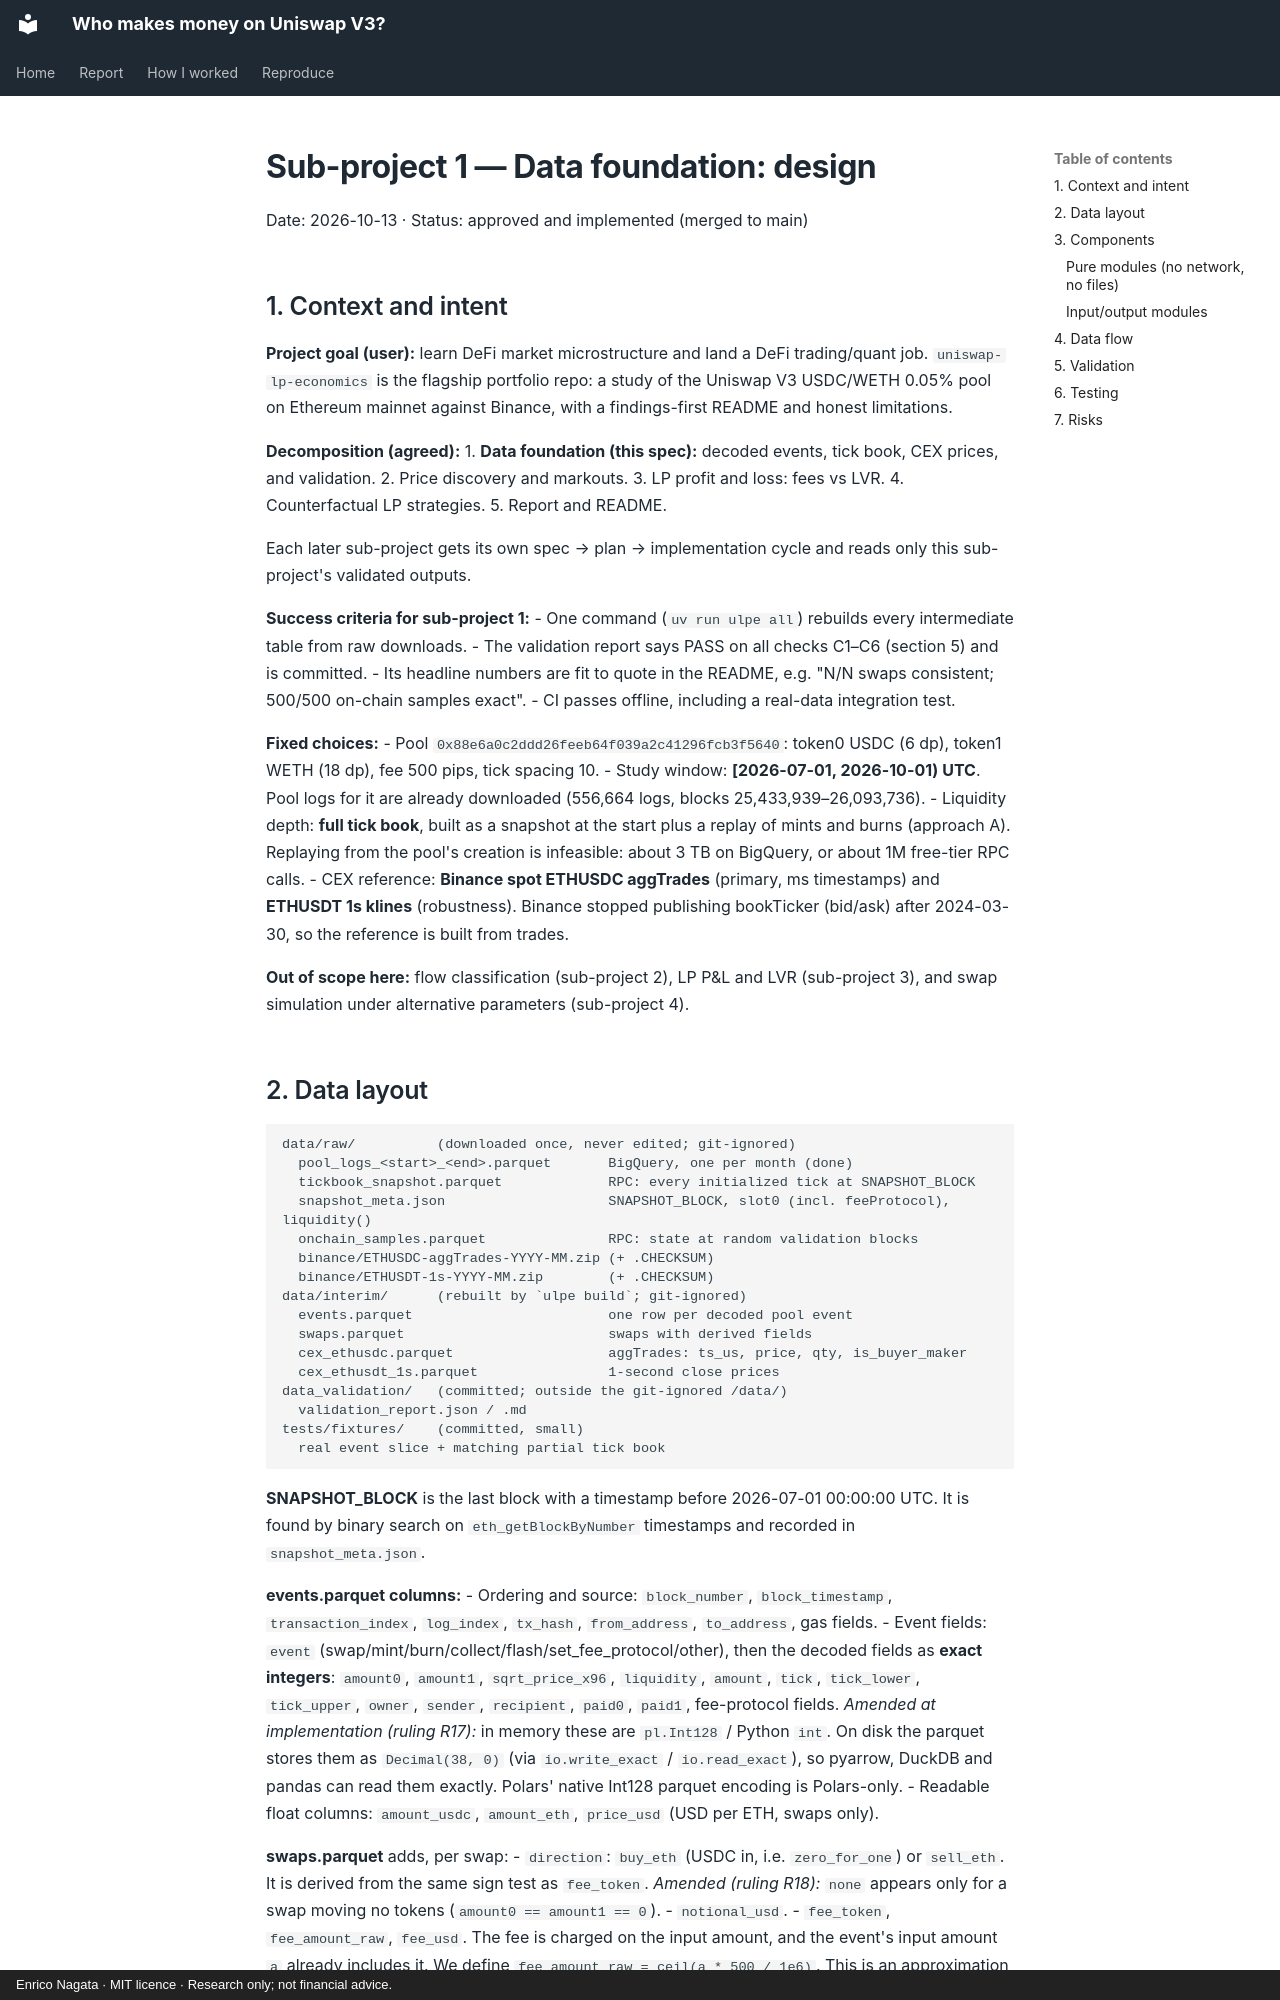

repository: samuraixx-key/uniswap-lp-economics · page: specs/2026-10-13-data-foundation-design/index.html · generator: mkdocs · copyright: Enrico Nagata · MIT licence · Research only; not financial advice.

# Sub-project 1 — Data foundation: design

Date: 2026-10-13 · Status: approved and implemented (merged to main)

## 1. Context and intent

**Project goal (user):** learn DeFi market microstructure and land a DeFi trading/quant job.
`uniswap-lp-economics` is the flagship portfolio repo: a study of the Uniswap V3 USDC/WETH 0.05% pool
on Ethereum mainnet against Binance, with a findings-first README and honest limitations.

**Decomposition (agreed):**
1. **Data foundation (this spec):** decoded events, tick book, CEX prices, and validation.
2. Price discovery and markouts.
3. LP profit and loss: fees vs LVR.
4. Counterfactual LP strategies.
5. Report and README.

Each later sub-project gets its own spec → plan → implementation cycle and reads only this
sub-project's validated outputs.

**Success criteria for sub-project 1:**
- One command (`uv run ulpe all`) rebuilds every intermediate table from raw downloads.
- The validation report says PASS on all checks C1–C6 (section 5) and is committed.
- Its headline numbers are fit to quote in the README, e.g. "N/N swaps consistent; 500/500 on-chain
  samples exact".
- CI passes offline, including a real-data integration test.

**Fixed choices:**
- Pool `0x88e6a0c2ddd26feeb64f039a2c41296fcb3f5640`: token0 USDC (6 dp), token1 WETH (18 dp), fee
  500 pips, tick spacing 10.
- Study window: **[2026-07-01, 2026-10-01) UTC**. Pool logs for it are already downloaded
  (556,664 logs, blocks 25,433,939–26,093,736).
- Liquidity depth: **full tick book**, built as a snapshot at the start plus a replay of mints and burns
  (approach A). Replaying from the pool's creation is infeasible: about 3 TB on BigQuery, or about 1M
  free-tier RPC calls.
- CEX reference: **Binance spot ETHUSDC aggTrades** (primary, ms timestamps) and **ETHUSDT 1s klines**
  (robustness). Binance stopped publishing bookTicker (bid/ask) after 2024-03-30, so the reference is
  built from trades.

**Out of scope here:** flow classification (sub-project 2), LP P&L and LVR (sub-project 3), and swap
simulation under alternative parameters (sub-project 4).
